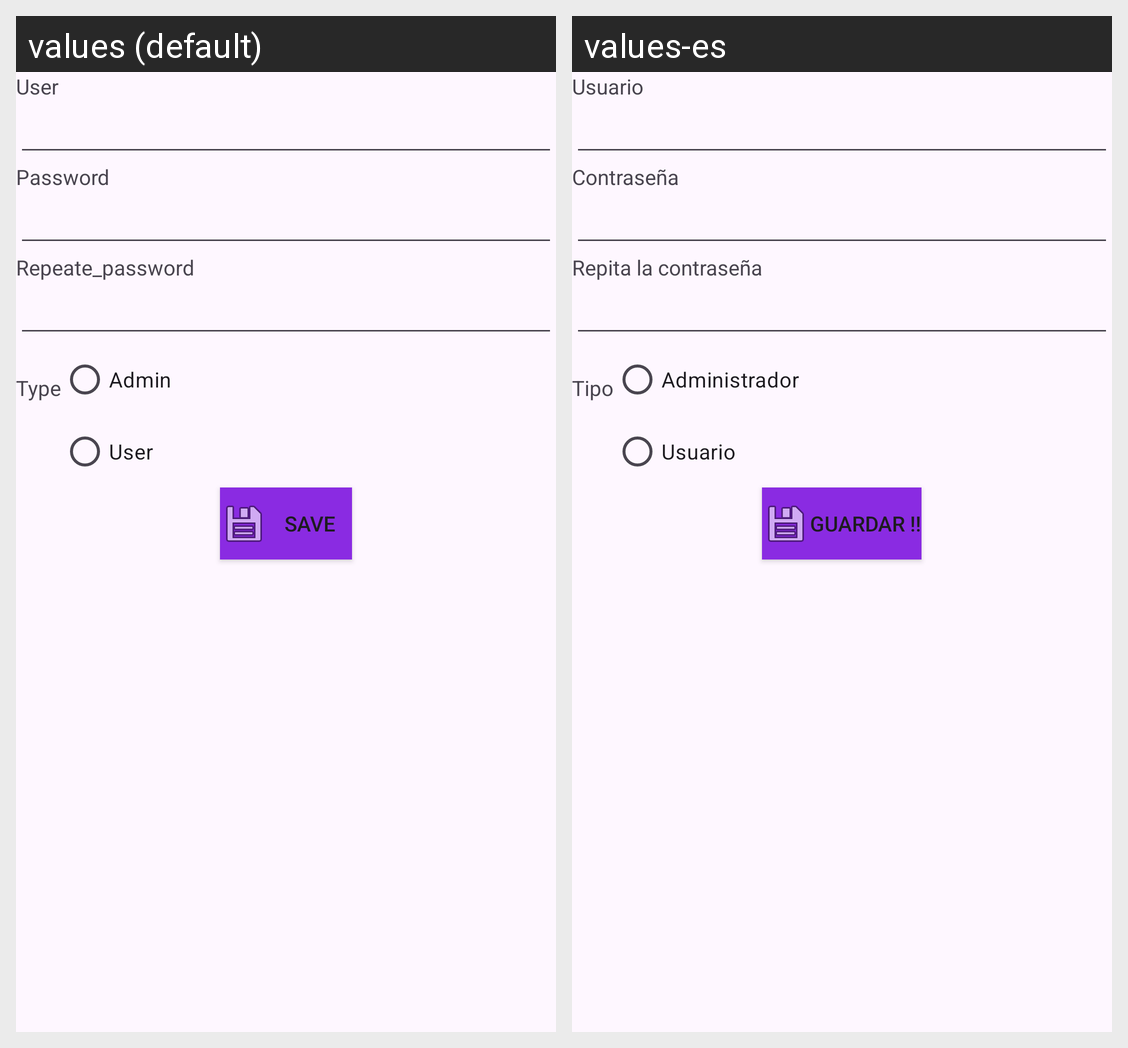

For this localized Android screen grid, give each drawn string resource with its value in every locale shown.
Android screen res/layout/activity_formulario_persona.xml rendered under 2 locales, left to right: values (default), values-es. Device: Nexus 5 (rendered at 1080×1920; each locale shown at half size, 540×960, under a caption strip naming it); theme Theme.ParcialLabo.
Strings drawn on this screen, with the default value and each locale's value (text and hints the layout hard-codes, and strings that could not be matched under every locale, appear in the picture but are not listed):

Usuario
  values: User
  values-es: Usuario

Contrasenia
  values: Password
  values-es: Contraseña

Repita_contrasenia
  values: Repeate_password
  values-es: Repita la contraseña

Tipo
  values: Type
  values-es: Tipo

Administrador
  values: Admin
  values-es: Administrador

Guardar
  values: Save
  values-es: Guardar !!
